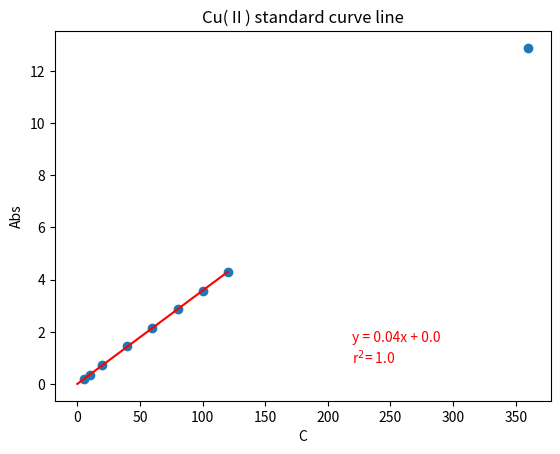

This chart was generated by the following Python code:
import matplotlib.pyplot as plt
import numpy as np

# 已有数据
x = np.array([5, 10, 20, 40, 60, 80,100,120,360])
y = np.array([0.181980309730487,0.362801919222153,0.719243355989499,1.44000144000144,2.14769194258468,2.86277997764527,3.58138642452197,4.29951033951621,12.880622391674])

# 计算线性回归拟合参数
p = np.polyfit(x, y,1)
a, b = p

# 计算相关指数
r = np.corrcoef(x, y)[0, 1]

# 绘制散点图
plt.scatter(x, y)

# 生成线性回归拟合直线的x和y坐标
x_fit = np.linspace(0, 120 )
y_fit = a * x_fit + b

# 绘制线性回归拟合直线
plt.plot(x_fit, y_fit, color='r')

# 在图右下角标注线性回归拟合直线方程和相关指数
plt.text(0.6, 0.1, 'y = {}x + {}\nr$^2$= {}'.format(round(a, 2), round(b, 2), round(r, 2)), transform=plt.gca().transAxes, color='red')

# 添加标题和轴标签
plt.title('Cu(Ⅱ) standard curve line')
plt.xlabel('C')
plt.ylabel('Abs')

# 显示图形
plt.show()
